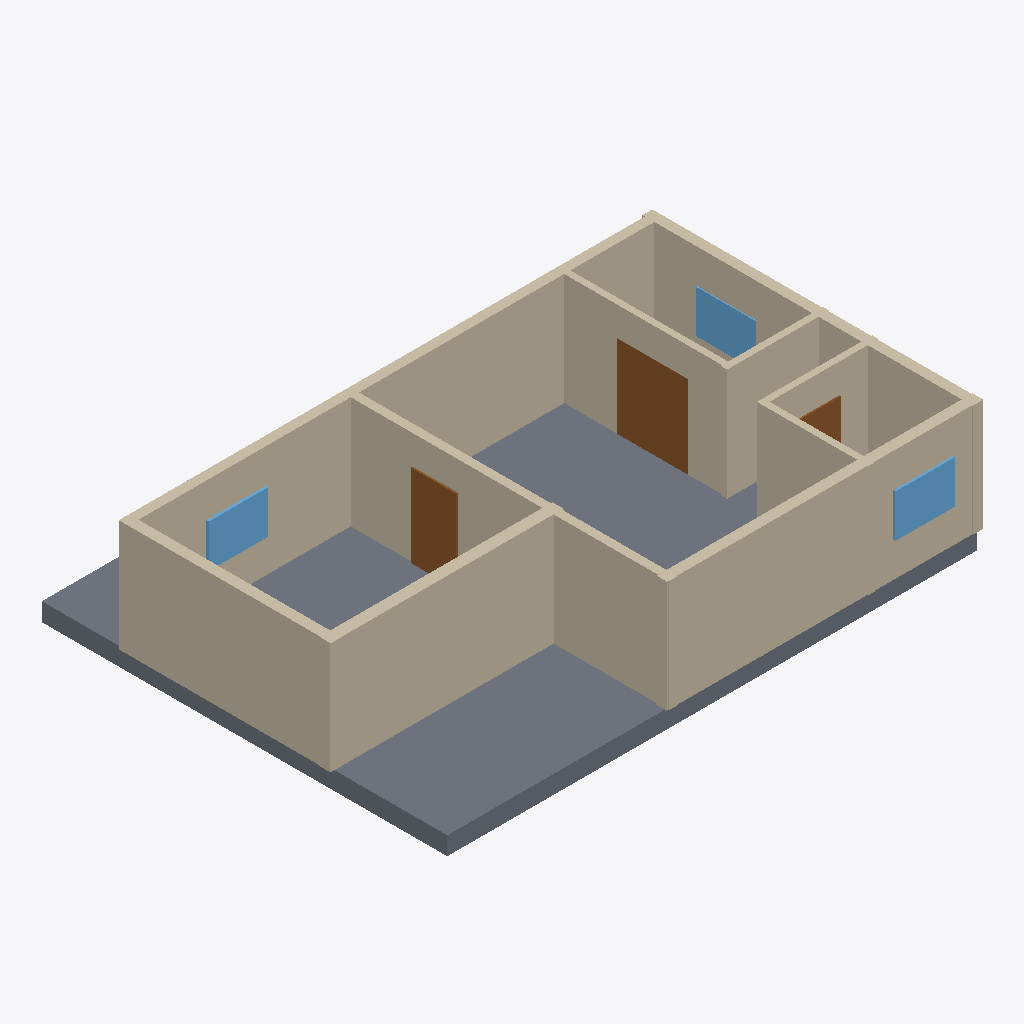
Isometric view of an IFC building model (IFC-SPF (STEP), schema IFC4, length unit millimetre), seen from the south-west, elements coloured by IFC class: 10 walls (beige), 3 doors (brown), 3 windows (light blue), 1 slab (grey).
Extent 14.0 m × 10.6 m × 3.4 m (x, y, z). Elements (20): 10 IfcWall, 6 IfcDoor, 3 IfcWindow, 1 IfcSlab.

HEADER;
FILE_DESCRIPTION(('ViewDefinition[DesignTransferView]'),'2;1');
FILE_NAME('/dev/null','2026-11-14T09:48:53+02:00',(''),(''),'IfcOpenShell 0.9.0.post1','IfcOpenShell 0.9.0.post1','Nobody');
FILE_SCHEMA(('IFC4'));
ENDSEC;
DATA;
#1=IFCPROJECT('3FHnarHRHEg9fopZVNdbfe',$,'plan2ifc',$,$,$,$,(#10),#5);
#12=IFCSITE('0OVyf5M5z5hQ3H3JD0$xCy',$,'Site',$,$,$,$,$,$,$,$,$,$,$);
#13=IFCBUILDING('3X2Y57CcP45vb$sZw_OBC8',$,'Building',$,$,$,$,$,$,$,$,$);
#14=IFCBUILDINGSTOREY('2$p9nJWODCteSr378jJLeh',$,'Level 0',$,$,$,$,$,$,$);
#437=IFCSLAB('2nsV14o454a9U7jb2M$IQ3',$,'Slab',$,$,#454,#444,$,$);
#18=IFCWALL('2K7yxhZRL2nemKrkjE_4X1',$,'Wall',$,$,#40,#29,$,$);
#107=IFCWALL('1HWZq635D4yB95oz_i_54J',$,'Wall',$,$,#128,#118,$,$);
#63=IFCWALL('0Uu8JURJ579R2HlsQCOjyH',$,'Wall',$,$,#84,#74,$,$);
#173=IFCWALL('3gSfFdc3z7ffgAYcHMHZiU',$,'Wall',$,$,#194,#184,$,$);
#151=IFCWALL('0FqseYGcD9hw15OYuGL8lu',$,'Wall',$,$,#172,#162,$,$);
#129=IFCWALL('0H3tEJRsj1NBQuSmLAJ8WM',$,'Wall',$,$,#150,#140,$,$);
#195=IFCWALL('2b7PdIN5XCw9$vDJYOdhP7',$,'Wall',$,$,#216,#206,$,$);
#41=IFCWALL('0L7W5ySWX10ANZ_qHTANII',$,'Wall',$,$,#62,#52,$,$);
#217=IFCWALL('2flH6EdtD9yh8FYEO3EQSK',$,'Wall',$,$,#238,#228,$,$);
#305=IFCDOOR('0se$tmpZbFifhnABy2BSFs',$,'Door',$,$,#326,#316,$,$,$,$,$,$);
#85=IFCWALL('3ry5lrvqn5ev25GVp1ZJvX',$,'Wall',$,$,#106,#96,$,$);
#327=IFCDOOR('2baHBncqb4Bge9KjLLtTzn',$,'Door',$,$,#348,#338,$,$,$,$,$,$);
#415=IFCWINDOW('2_9l5jswLFluquQ0j2soPZ',$,'Window',$,$,#436,#426,$,$,$,$,$,$);
#371=IFCWINDOW('2OFqqrcLjCRgQ4FbrNgoCI',$,'Window',$,$,#392,#382,$,$,$,$,$,$);
#393=IFCWINDOW('3QLOZqGU15heea25iOncjg',$,'Window',$,$,#414,#404,$,$,$,$,$,$);
#349=IFCDOOR('39sgZbKQTE_QQ5$eaz81J0',$,'Door',$,$,#370,#360,$,$,$,$,$,$);
ENDSEC;
